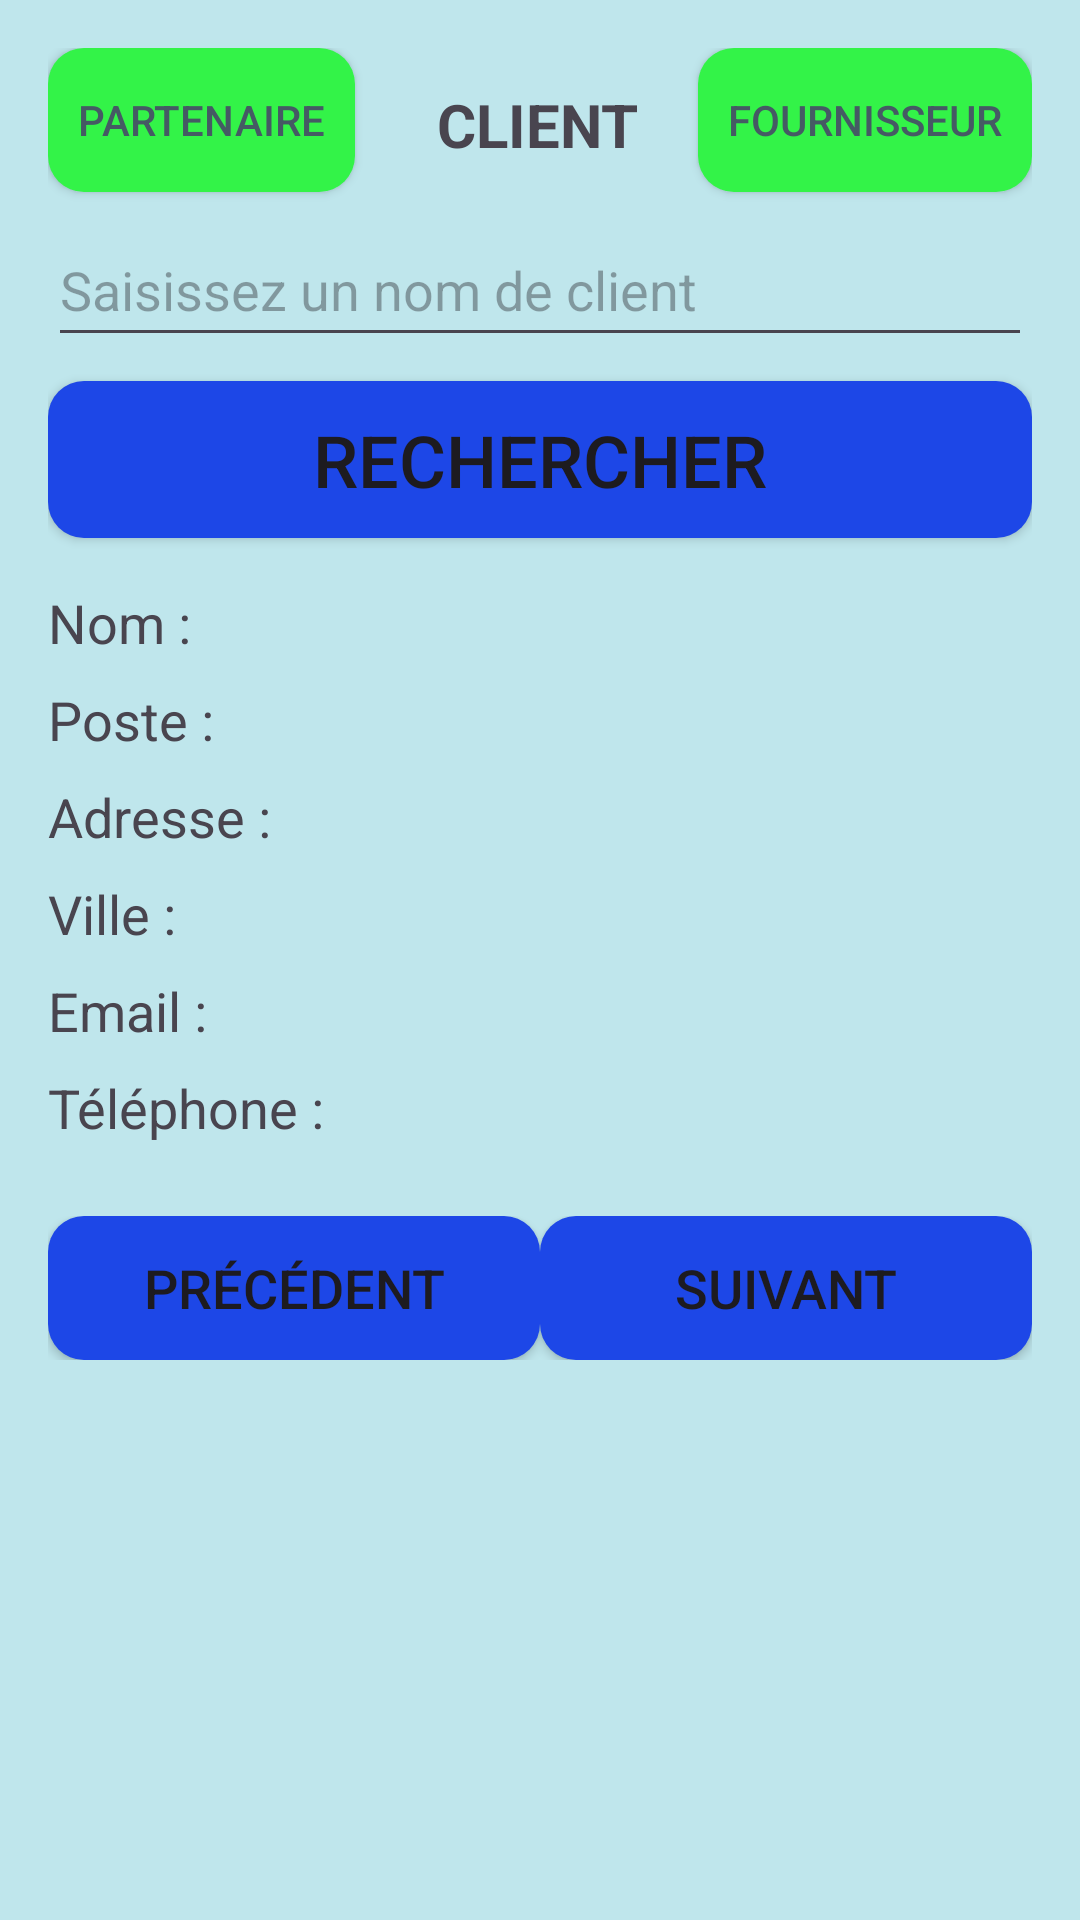

Layout XML and referenced resources for this Android screen:
<!-- AndroidManifest.xml: application theme Theme.OdooAndroid -->
<!-- res/layout/search_client.xml -->
<?xml version="1.0" encoding="utf-8"?>
<androidx.constraintlayout.widget.ConstraintLayout xmlns:android="http://schemas.android.com/apk/res/android"
    xmlns:app="http://schemas.android.com/apk/res-auto"
    xmlns:tools="http://schemas.android.com/tools"
    android:id="@+id/main"
    android:layout_width="match_parent"
    android:layout_height="match_parent"
    android:background="@color/background_color"
    android:padding="16dp"
    tools:context=".search_client">

    

    

    

    <Button
        android:id="@+id/left_button"
        android:layout_width="wrap_content"
        android:layout_height="wrap_content"
        android:background="@drawable/rounded_button"
        android:text="Partenaire"
        android:textColor="#455A64"
        app:layout_constraintEnd_toStartOf="@+id/title"
        app:layout_constraintHorizontal_bias="0.0"
        app:layout_constraintStart_toStartOf="parent"
        app:layout_constraintTop_toTopOf="parent" />

    <Button
        android:id="@+id/right_button"
        android:layout_width="wrap_content"
        android:layout_height="wrap_content"
        android:background="@drawable/rounded_button"
        android:text="Fournisseur"
        android:textColor="#455A64"
        app:layout_constraintEnd_toEndOf="parent"
        app:layout_constraintHorizontal_bias="1.0"
        app:layout_constraintStart_toEndOf="@+id/title"
        app:layout_constraintTop_toTopOf="parent" />

    <TextView
        android:id="@+id/title"
        android:layout_width="wrap_content"
        android:layout_height="wrap_content"
        android:layout_marginTop="12dp"
        android:text="CLIENT"
        android:textSize="20sp"
        android:textStyle="bold"
        app:layout_constraintEnd_toEndOf="parent"
        app:layout_constraintHorizontal_bias="0.498"
        app:layout_constraintStart_toStartOf="parent"
        app:layout_constraintTop_toTopOf="parent" />

    <LinearLayout
        android:layout_width="match_parent"
        android:layout_height="0dp"
        android:layout_marginTop="16dp"
        android:background="@color/background_color"
        android:orientation="vertical"
        app:layout_constraintTop_toBottomOf="@id/title"
        app:layout_constraintBottom_toBottomOf="parent"
        app:layout_constraintStart_toStartOf="parent"
        app:layout_constraintEnd_toEndOf="parent">

        <EditText
            android:id="@+id/rech"
            android:layout_width="match_parent"
            android:layout_height="wrap_content"
            android:layout_marginBottom="8dp"
            android:autofillHints=""
            android:ems="10"
            android:hint="@string/saisissez_un_nom_de_client"
            android:inputType="text"
            android:minHeight="48dp" />

        <Button
            android:id="@+id/button"
            android:layout_width="match_parent"
            android:layout_height="wrap_content"
            android:background="@drawable/rounded_button2"
            android:text="@string/rechercher"
            android:textSize="24sp"
            android:layout_marginBottom="16dp" />

        
        <LinearLayout
            android:layout_width="match_parent"
            android:layout_height="wrap_content"
            android:orientation="vertical">

            
            <LinearLayout
                android:layout_width="match_parent"
                android:layout_height="wrap_content"
                android:orientation="horizontal"
                android:layout_marginBottom="8dp">
                <TextView
                    android:id="@+id/label_name"
                    android:layout_width="wrap_content"
                    android:layout_height="wrap_content"
                    android:text="@string/nom"
                    android:textSize="18sp"
                    android:layout_marginEnd="8dp" />
                <TextView
                    android:id="@+id/name"
                    android:layout_width="wrap_content"
                    android:layout_height="wrap_content"
                    android:text=""
                    android:textSize="18sp" />
            </LinearLayout>

            
            <LinearLayout
                android:layout_width="match_parent"
                android:layout_height="wrap_content"
                android:orientation="horizontal"
                android:layout_marginBottom="8dp">
                <TextView
                    android:id="@+id/label_function"
                    android:layout_width="wrap_content"
                    android:layout_height="wrap_content"
                    android:text="@string/poste"
                    android:textSize="18sp"
                    android:layout_marginEnd="8dp" />
                <TextView
                    android:id="@+id/function"
                    android:layout_width="wrap_content"
                    android:layout_height="wrap_content"
                    android:text=""
                    android:textSize="18sp"/>
            </LinearLayout>

            
            <LinearLayout
                android:layout_width="match_parent"
                android:layout_height="wrap_content"
                android:orientation="horizontal"
                android:layout_marginBottom="8dp">
                <TextView
                    android:id="@+id/label_street"
                    android:layout_width="wrap_content"
                    android:layout_height="wrap_content"
                    android:text="@string/adresse"
                    android:textSize="18sp"
                    android:layout_marginEnd="8dp" />
                <TextView
                    android:id="@+id/street"
                    android:layout_width="wrap_content"
                    android:layout_height="wrap_content"
                    android:text=""
                    android:textSize="18sp"/>
            </LinearLayout>

            
            <LinearLayout
                android:layout_width="match_parent"
                android:layout_height="wrap_content"
                android:orientation="horizontal"
                android:layout_marginBottom="8dp">
                <TextView
                    android:id="@+id/label_city"
                    android:layout_width="wrap_content"
                    android:layout_height="wrap_content"
                    android:text="@string/ville"
                    android:textSize="18sp"
                    android:layout_marginEnd="8dp" />
                <TextView
                    android:id="@+id/city"
                    android:layout_width="wrap_content"
                    android:layout_height="wrap_content"
                    android:text=""
                    android:textSize="18sp"/>
            </LinearLayout>

            
            <LinearLayout
                android:layout_width="match_parent"
                android:layout_height="wrap_content"
                android:orientation="horizontal"
                android:layout_marginBottom="8dp">
                <TextView
                    android:id="@+id/label_email"
                    android:layout_width="wrap_content"
                    android:layout_height="wrap_content"
                    android:text="@string/email"
                    android:textSize="18sp"
                    android:layout_marginEnd="8dp" />
                <TextView
                    android:id="@+id/email"
                    android:layout_width="wrap_content"
                    android:layout_height="wrap_content"
                    android:text=""
                    android:textSize="18sp"/>
            </LinearLayout>

            
            <LinearLayout
                android:layout_width="match_parent"
                android:layout_height="wrap_content"
                android:orientation="horizontal"
                android:layout_marginBottom="8dp">
                <TextView
                    android:id="@+id/label_phone"
                    android:layout_width="wrap_content"
                    android:layout_height="wrap_content"
                    android:text="@string/t_l_phone"
                    android:textSize="18sp"
                    android:layout_marginEnd="8dp" />
                <TextView
                    android:id="@+id/phone"
                    android:layout_width="wrap_content"
                    android:layout_height="wrap_content"
                    android:text=""
                    android:textSize="18sp"/>
            </LinearLayout>

        </LinearLayout>

        
        <LinearLayout
            android:layout_width="match_parent"
            android:layout_height="wrap_content"
            android:orientation="horizontal"
            android:layout_marginTop="16dp">
            <Button
                android:id="@+id/button2"
                android:layout_width="0dp"
                android:layout_height="wrap_content"
                android:layout_weight="1"
                android:background="@drawable/rounded_button2"
                android:text="@string/pr_c_dent"
                android:textSize="18sp"/>
            <Button
                android:id="@+id/button3"
                android:layout_width="0dp"
                android:layout_height="wrap_content"
                android:layout_weight="1"
                android:background="@drawable/rounded_button2"
                android:text="@string/suivant"
                android:textSize="18sp"/>
        </LinearLayout>

    </LinearLayout>

</androidx.constraintlayout.widget.ConstraintLayout>
<!-- resources referenced by this layout -->
<resources>
  <color name="background_color">#BFE6EC</color>
  <!-- drawable rounded_button (drawable) -->
  <?xml version="1.0" encoding="utf-8"?>
  <shape xmlns:android="http://schemas.android.com/apk/res/android">
      <solid android:color="@color/green" /> 
      <corners android:radius="12dp" /> 
      <padding android:left="10dp" android:top="10dp" android:right="10dp" android:bottom="10dp" /> 
  </shape>
  <!-- drawable rounded_button2 (drawable) -->
  <?xml version="1.0" encoding="utf-8"?>
  <shape xmlns:android="http://schemas.android.com/apk/res/android">
      <solid android:color="@color/blue" /> 
      <corners android:radius="12dp" /> 
      <padding android:left="10dp" android:top="10dp" android:right="10dp" android:bottom="10dp" /> 
  </shape>
  <string name="adresse">Adresse :</string>
  <string name="email">Email :</string>
  <string name="nom">Nom :</string>
  <string name="poste">Poste :</string>
  <string name="pr_c_dent">Précédent</string>
  <string name="rechercher">Rechercher</string>
  <string name="saisissez_un_nom_de_client">Saisissez un nom de client</string>
  <string name="suivant">Suivant</string>
  <string name="t_l_phone">Téléphone :</string>
  <string name="ville">Ville :</string>
  <style name="Theme.OdooAndroid" parent="Base.Theme.OdooAndroid" />
  <color name="green">#33F348</color>
  <color name="blue">#1D47E7</color>
  <style name="Base.Theme.OdooAndroid" parent="Theme.Material3.DayNight.NoActionBar">
          
          
      </style>
</resources>
